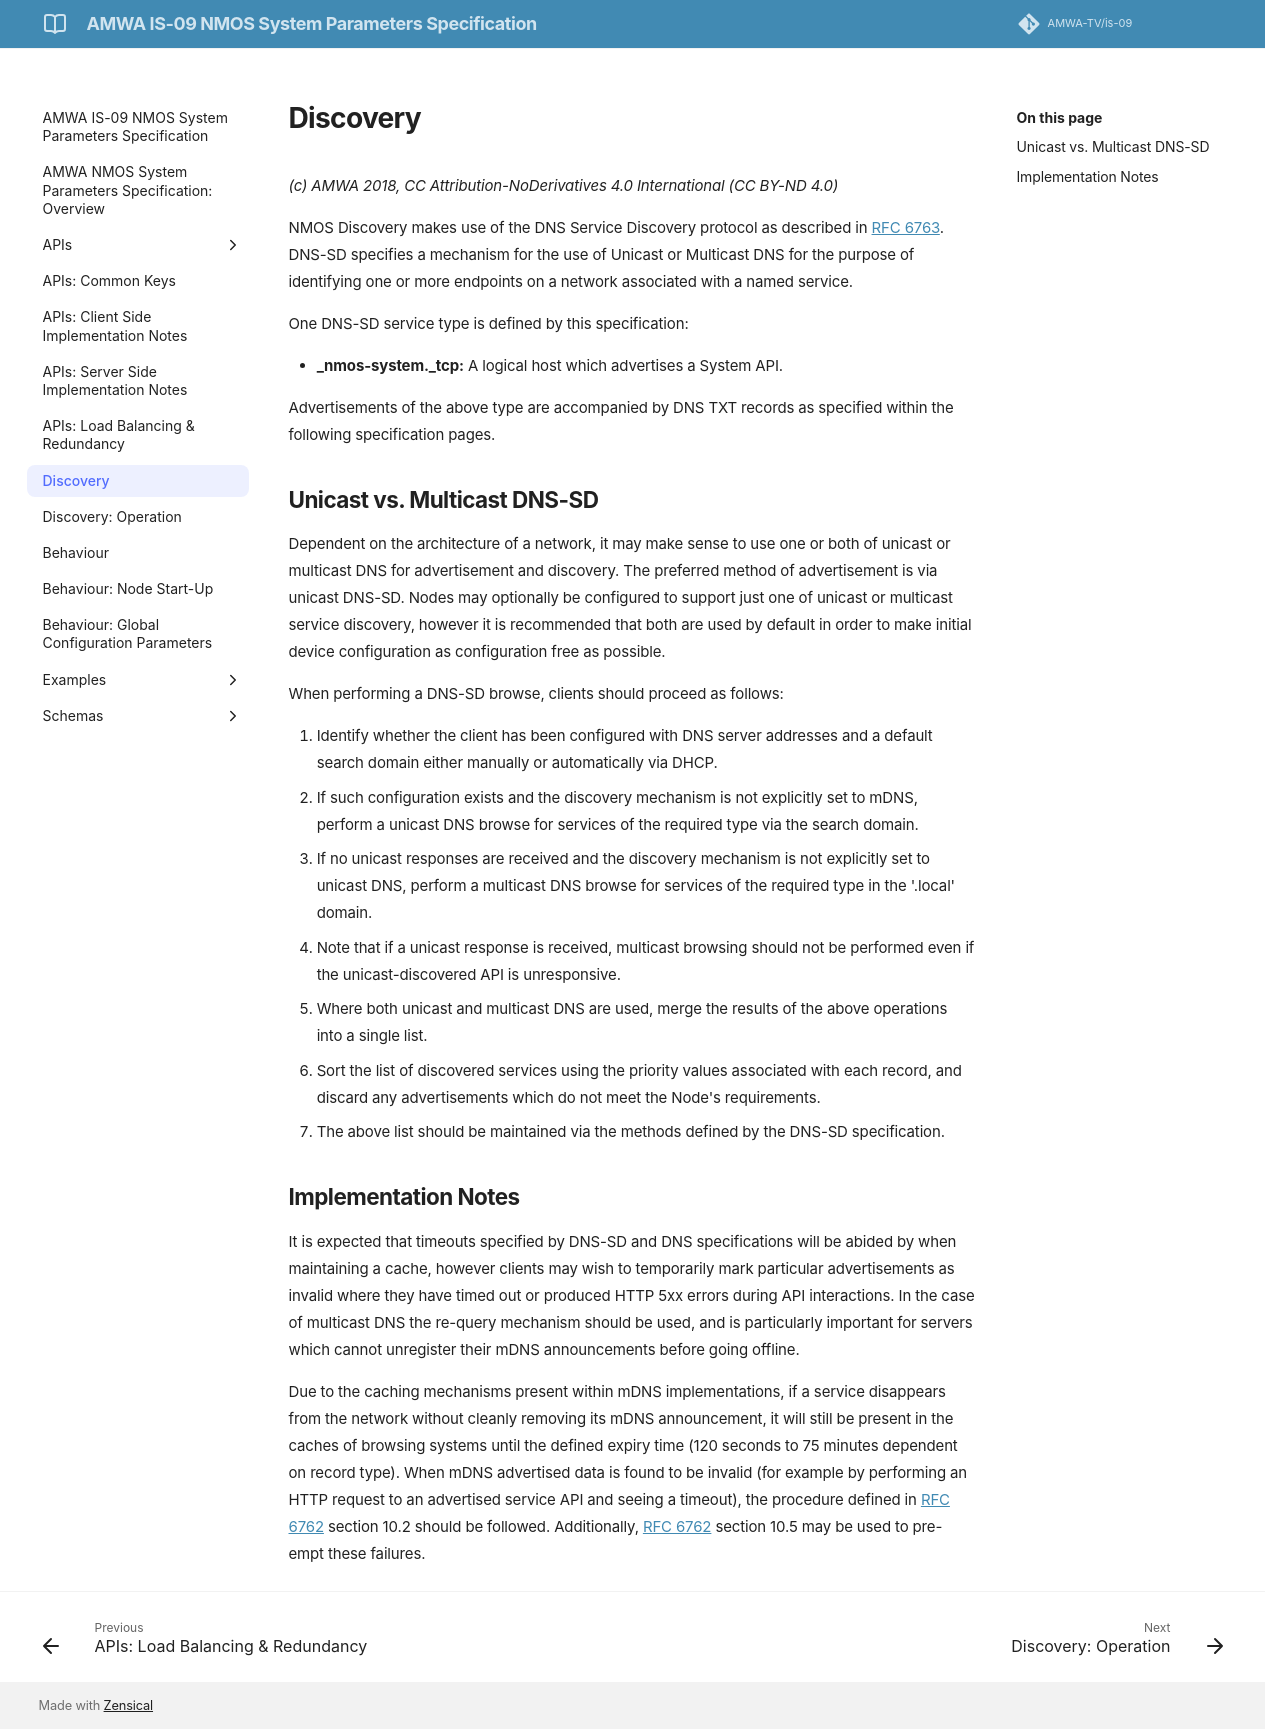

repository: AMWA-TV/is-09 · page: v1.0.0/3.0. Discovery/index.html · generator: jekyll

# Discovery

_(c) AMWA 2018, CC Attribution-NoDerivatives 4.0 International (CC BY-ND 4.0)_

NMOS Discovery makes use of the DNS Service Discovery protocol as described in [RFC 6763](https://tools.ietf.org/html/rfc6763). DNS-SD specifies a mechanism for the use of Unicast or Multicast DNS for the purpose of identifying one or more endpoints on a network associated with a named service.

One DNS-SD service type is defined by this specification:

* **_nmos-system._tcp:** A logical host which advertises a System API.

Advertisements of the above type are accompanied by DNS TXT records as specified within the following specification pages.

## Unicast vs. Multicast DNS-SD

Dependent on the architecture of a network, it may make sense to use one or both of unicast or multicast DNS for advertisement and discovery. The preferred method of advertisement is via unicast DNS-SD. Nodes may optionally be configured to support just one of unicast or multicast service discovery, however it is recommended that both are used by default in order to make initial device configuration as configuration free as possible.

When performing a DNS-SD browse, clients should proceed as follows:

1. Identify whether the client has been configured with DNS server addresses and a default search domain either manually or automatically via DHCP.
2. If such configuration exists and the discovery mechanism is not explicitly set to mDNS, perform a unicast DNS browse for services of the required type via the search domain.
3. If no unicast responses are received and the discovery mechanism is not explicitly set to unicast DNS, perform a multicast DNS browse for services of the required type in the '.local' domain.
   * Note that if a unicast response is received, multicast browsing should not be performed even if the unicast-discovered API is unresponsive.
4. Where both unicast and multicast DNS are used, merge the results of the above operations into a single list.
5. Sort the list of discovered services using the priority values associated with each record, and discard any advertisements which do not meet the Node's requirements.
6. The above list should be maintained via the methods defined by the DNS-SD specification.

## Implementation Notes

It is expected that timeouts specified by DNS-SD and DNS specifications will be abided by when maintaining a cache, however clients may wish to temporarily mark particular advertisements as invalid where they have timed out or produced HTTP 5xx errors during API interactions. In the case of multicast DNS the re-query mechanism should be used, and is particularly important for servers which cannot unregister their mDNS announcements before going offline.

Due to the caching mechanisms present within mDNS implementations, if a service disappears from the network without cleanly removing its mDNS announcement, it will still be present in the caches of browsing systems until the defined expiry time (120 seconds to 75 minutes dependent on record type). When mDNS advertised data is found to be invalid (for example by performing an HTTP request to an advertised service API and seeing a timeout), the procedure defined in [RFC 6762](https://tools.ietf.org/html/rfc6762) section 10.2 should be followed. Additionally, [RFC 6762](https://tools.ietf.org/html/rfc6762) section 10.5 may be used to pre-empt these failures.
